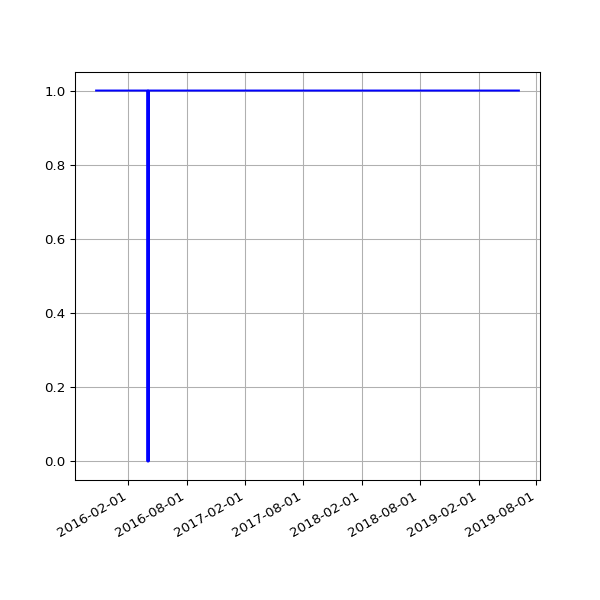

Values plotted in this chart, from the file beside it:
date, value
2015-10-23 02:04:40 +0100, 1
2015-10-24 02:05:01 +0100, 1
2015-10-25 01:02:53 +0000, 1
2015-10-26 02:08:33 +0000, 1
2015-10-27 02:08:25 +0000, 1
2015-10-28 02:04:35 +0000, 1
2015-10-29 02:08:47 +0000, 1
2015-10-30 02:07:07 +0000, 1
2015-10-31 02:11:51 +0000, 1
2015-11-01 02:10:23 +0000, 1
2015-11-02 02:15:59 +0000, 1
2015-11-03 02:19:13 +0000, 1
2015-11-04 02:13:57 +0000, 1
2015-11-05 02:21:31 +0000, 1
2015-11-06 02:12:10 +0000, 1
2015-11-07 02:33:37 +0000, 1
2015-11-08 02:16:03 +0000, 1
2015-11-09 02:10:27 +0000, 1
2015-11-10 02:27:35 +0000, 1
2015-11-11 02:19:39 +0000, 1
2015-11-12 02:07:24 +0000, 1
2015-11-13 02:06:01 +0000, 1
2015-11-14 02:18:59 +0000, 1
2015-11-15 02:06:40 +0000, 1
2015-11-16 02:14:14 +0000, 1
2015-11-17 02:07:51 +0000, 1
2015-11-18 02:12:04 +0000, 1
2015-11-19 02:05:20 +0000, 1
2015-11-20 02:09:55 +0000, 1
2015-11-21 02:07:29 +0000, 1
2015-11-22 02:05:40 +0000, 1
2015-11-23 02:14:45 +0000, 1
2015-11-24 02:06:51 +0000, 1
2015-11-25 02:09:28 +0000, 1
2015-11-26 02:15:36 +0000, 1
2015-11-27 02:08:46 +0000, 1
2015-11-28 02:19:17 +0000, 1
2015-11-29 02:16:08 +0000, 1
2015-11-30 02:12:07 +0000, 1
2015-12-01 02:11:49 +0000, 1
2015-12-02 02:09:35 +0000, 1
2015-12-03 02:33:16 +0000, 1
2015-12-04 02:29:28 +0000, 1
2015-12-05 02:09:41 +0000, 1
2015-12-06 02:11:08 +0000, 1
2015-12-07 02:09:16 +0000, 1
2015-12-08 02:07:34 +0000, 1
2015-12-09 02:18:44 +0000, 1
2015-12-10 02:16:25 +0000, 1
2015-12-11 02:25:48 +0000, 1
2015-12-12 02:22:42 +0000, 1
2015-12-13 02:11:23 +0000, 1
2015-12-14 02:11:39 +0000, 1
2015-12-15 02:13:41 +0000, 1
2015-12-16 03:52:18 +0000, 1
2015-12-17 02:41:15 +0000, 1
2015-12-18 03:22:52 +0000, 1
2015-12-19 02:17:19 +0000, 1
2015-12-20 03:04:04 +0000, 1
2015-12-21 02:38:08 +0000, 1
... 759 more rows
